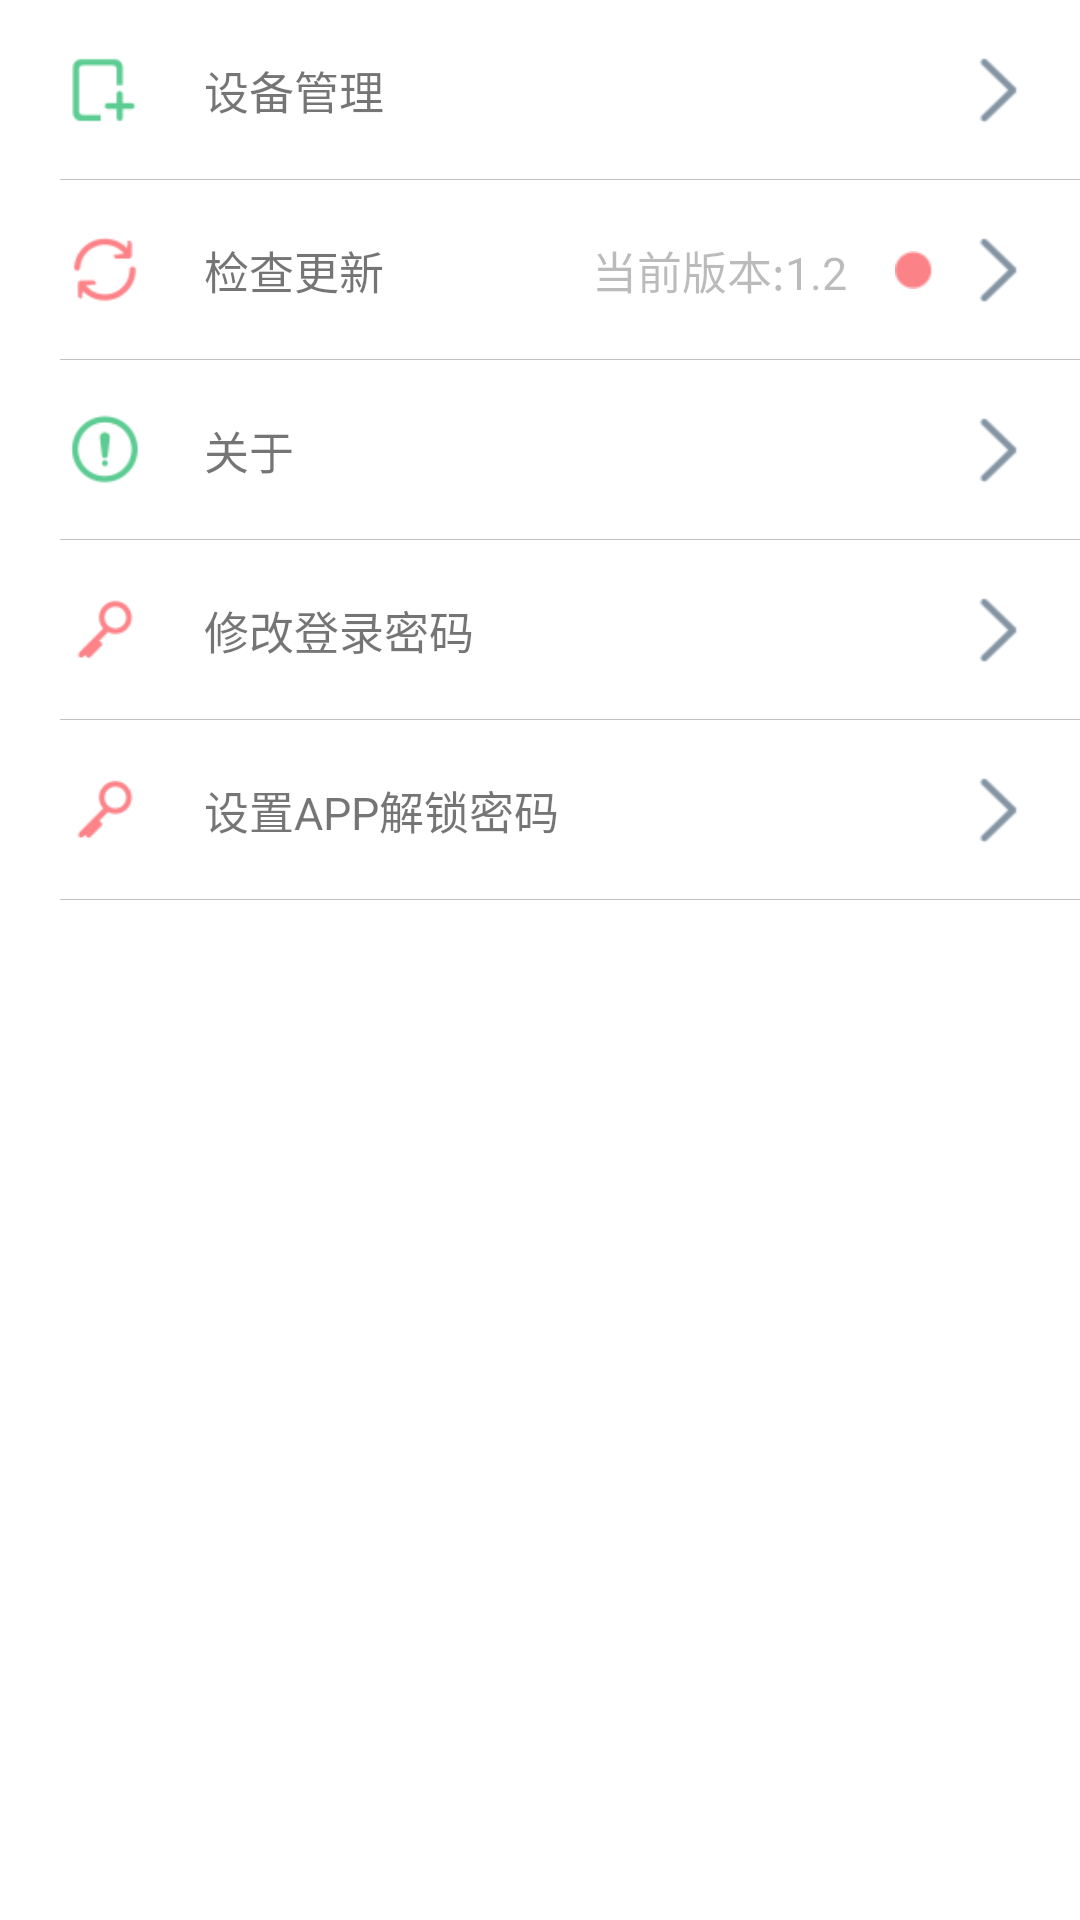

The Android layout XML behind this screen, and the referenced resources:
<!-- AndroidManifest.xml: application theme AppTheme -->
<!-- res/layout/activity_my.xml -->
<LinearLayout xmlns:android="http://schemas.android.com/apk/res/android"
    xmlns:tools="http://schemas.android.com/tools"
    android:layout_width="match_parent"
    android:layout_height="match_parent"
    android:background="@color/white"
    android:orientation="vertical" >

    <RelativeLayout
        android:layout_width="fill_parent"
        android:layout_height="60dp"
        android:background="@drawable/my_select_bg"
        android:clickable="true"
        android:onClick="click1" >

        <ImageView
            android:id="@+id/iv_devices_icon"
            android:layout_width="30dp"
            android:layout_height="30dp"
            android:layout_centerVertical="true"
            android:layout_marginLeft="20dp"
            android:src="@drawable/device_manager" />

        <ImageView
            android:layout_width="wrap_content"
            android:layout_height="wrap_content"
            android:layout_alignParentRight="true"
            android:layout_centerVertical="true"
            android:layout_marginRight="10dp"
            android:src="@drawable/arrow_backwards" />

        <TextView
            android:layout_width="wrap_content"
            android:layout_height="wrap_content"
            android:layout_centerVertical="true"
            android:layout_marginLeft="18dp"
            android:layout_toRightOf="@+id/iv_devices_icon"
            android:gravity="center_vertical"
            android:text="设备管理"
            android:textSize="15dp" />

        <View
            android:layout_width="fill_parent"
            android:layout_height="1px"
            android:layout_alignParentBottom="true"
            android:layout_marginLeft="20dp"
            android:background="@color/line" />
    </RelativeLayout>

    <RelativeLayout
        android:layout_width="fill_parent"
        android:layout_height="60dp"
        android:background="@drawable/my_select_bg"
        android:clickable="true"
        android:onClick="click2" >

        <ImageView
            android:id="@+id/iv_check_icon"
            android:layout_width="30dp"
            android:layout_height="30dp"
            android:layout_centerVertical="true"
            android:layout_marginLeft="20dp"
            android:src="@drawable/refresh" />

        <ImageView
            android:id="@+id/iv_jiantou"
            android:layout_width="wrap_content"
            android:layout_height="wrap_content"
            android:layout_alignParentRight="true"
            android:layout_centerVertical="true"
            android:layout_marginRight="10dp"
            android:src="@drawable/arrow_backwards" />

        <TextView
            android:id="@+id/tv_check_version"
            android:layout_width="wrap_content"
            android:layout_height="wrap_content"
            android:layout_centerVertical="true"
            android:layout_marginLeft="18dp"
            android:layout_toRightOf="@+id/iv_check_icon"
            android:gravity="center_vertical"
            android:text="检查更新"
            android:textSize="15dp" />

        <ImageView
            android:id="@+id/iv_check_unread"
            android:layout_width="wrap_content"
            android:layout_height="wrap_content"
            android:layout_centerVertical="true"
            android:layout_marginRight="5dp"
            android:layout_toLeftOf="@id/iv_jiantou"
            android:src="@drawable/dot" />

        <View
            android:layout_width="fill_parent"
            android:layout_height="1px"
            android:layout_alignParentBottom="true"
            android:layout_marginLeft="20dp"
            android:background="@color/line" />

        <TextView
            android:layout_width="wrap_content"
            android:layout_height="wrap_content"
            android:layout_alignBaseline="@+id/tv_check_version"
            android:layout_alignBottom="@+id/tv_check_version"
            android:layout_marginRight="16dp"
            android:layout_toLeftOf="@+id/iv_check_unread"
            android:text="当前版本:1.2"
            android:textColor="@color/gray_self"
            android:textSize="15dp" />
    </RelativeLayout>

    <RelativeLayout
        android:layout_width="fill_parent"
        android:layout_height="60dp"
        android:background="@drawable/my_select_bg"
        android:clickable="true"
        android:onClick="click3" >

        <ImageView
            android:id="@+id/iv_devices_icon"
            android:layout_width="30dp"
            android:layout_height="30dp"
            android:layout_centerVertical="true"
            android:layout_marginLeft="20dp"
            android:src="@drawable/about" />

        <ImageView
            android:layout_width="wrap_content"
            android:layout_height="wrap_content"
            android:layout_alignParentRight="true"
            android:layout_centerVertical="true"
            android:layout_marginRight="10dp"
            android:src="@drawable/arrow_backwards" />

        <TextView
            android:layout_width="wrap_content"
            android:layout_height="wrap_content"
            android:layout_centerVertical="true"
            android:layout_marginLeft="18dp"
            android:layout_toRightOf="@+id/iv_devices_icon"
            android:gravity="center_vertical"
            android:text="关于"
            android:textSize="15dp" />

        <View
            android:layout_width="fill_parent"
            android:layout_height="1px"
            android:layout_alignParentBottom="true"
            android:layout_marginLeft="20dp"
            android:background="@color/line" />
    </RelativeLayout>

    <RelativeLayout
        android:layout_width="fill_parent"
        android:layout_height="60dp"
        android:background="@drawable/my_select_bg"
        android:clickable="true"
        android:onClick="click4" >

        <ImageView
            android:id="@+id/iv_devices_icon"
            android:layout_width="30dp"
            android:layout_height="30dp"
            android:layout_centerVertical="true"
            android:layout_marginLeft="20dp"
            android:src="@drawable/secret" />

        <ImageView
            android:layout_width="wrap_content"
            android:layout_height="wrap_content"
            android:layout_alignParentRight="true"
            android:layout_centerVertical="true"
            android:layout_marginRight="10dp"
            android:src="@drawable/arrow_backwards" />

        <TextView
            android:layout_width="wrap_content"
            android:layout_height="wrap_content"
            android:layout_centerVertical="true"
            android:layout_marginLeft="18dp"
            android:layout_toRightOf="@+id/iv_devices_icon"
            android:gravity="center_vertical"
            android:text="修改登录密码"
            android:textSize="15dp" />

        <View
            android:layout_width="fill_parent"
            android:layout_height="1px"
            android:layout_alignParentBottom="true"
            android:layout_marginLeft="20dp"
            android:background="@color/line" />
    </RelativeLayout>
    <RelativeLayout
        android:layout_width="fill_parent"
        android:layout_height="60dp"
        android:background="@drawable/my_select_bg"
        android:clickable="true"
        android:onClick="click5" >

        <ImageView
            android:id="@+id/iv_devices_icon"
            android:layout_width="30dp"
            android:layout_height="30dp"
            android:layout_centerVertical="true"
            android:layout_marginLeft="20dp"
            android:src="@drawable/secret" />

        <ImageView
            android:layout_width="wrap_content"
            android:layout_height="wrap_content"
            android:layout_alignParentRight="true"
            android:layout_centerVertical="true"
            android:layout_marginRight="10dp"
            android:src="@drawable/arrow_backwards" />

        <TextView
            android:layout_width="wrap_content"
            android:layout_height="wrap_content"
            android:layout_centerVertical="true"
            android:layout_marginLeft="18dp"
            android:layout_toRightOf="@+id/iv_devices_icon"
            android:gravity="center_vertical"
            android:text="设置APP解锁密码"
            android:textSize="15dp" />

        <View
            android:layout_width="fill_parent"
            android:layout_height="1px"
            android:layout_alignParentBottom="true"
            android:layout_marginLeft="20dp"
            android:background="@color/line" />
    </RelativeLayout>

</LinearLayout>
<!-- resources referenced by this layout -->
<resources>
  <color name="gray_self">#44000000</color>
  <color name="line">#C2C2C2</color>
  <color name="white">#ffffff</color>
  <!-- drawable about: png bitmap (drawable-hdpi, 15986 bytes) -->
  <!-- drawable arrow_backwards: png bitmap (drawable-hdpi, 15433 bytes) -->
  <!-- drawable device_manager: png bitmap (drawable-hdpi, 15350 bytes) -->
  <!-- drawable dot: png bitmap (drawable-hdpi, 1265 bytes) -->
  <!-- drawable my_select_bg (drawable) -->
  <?xml version="1.0" encoding="utf-8"?>
  
  <selector
    xmlns:android="http://schemas.android.com/apk/res/android">
      <item android:state_pressed="true" android:drawable="@color/gray_self" />
      <item android:state_selected="true" android:drawable="@color/gray_self" />
      <item android:drawable="@color/white" />
  </selector>
  <!-- drawable refresh: png bitmap (drawable-hdpi, 15814 bytes) -->
  <!-- drawable secret: png bitmap (drawable-hdpi, 15547 bytes) -->
  <style name="AppTheme" parent="AppBaseTheme">
          
      </style>
  <style name="AppBaseTheme" parent="Theme.AppCompat.Light">
          
      </style>
</resources>
